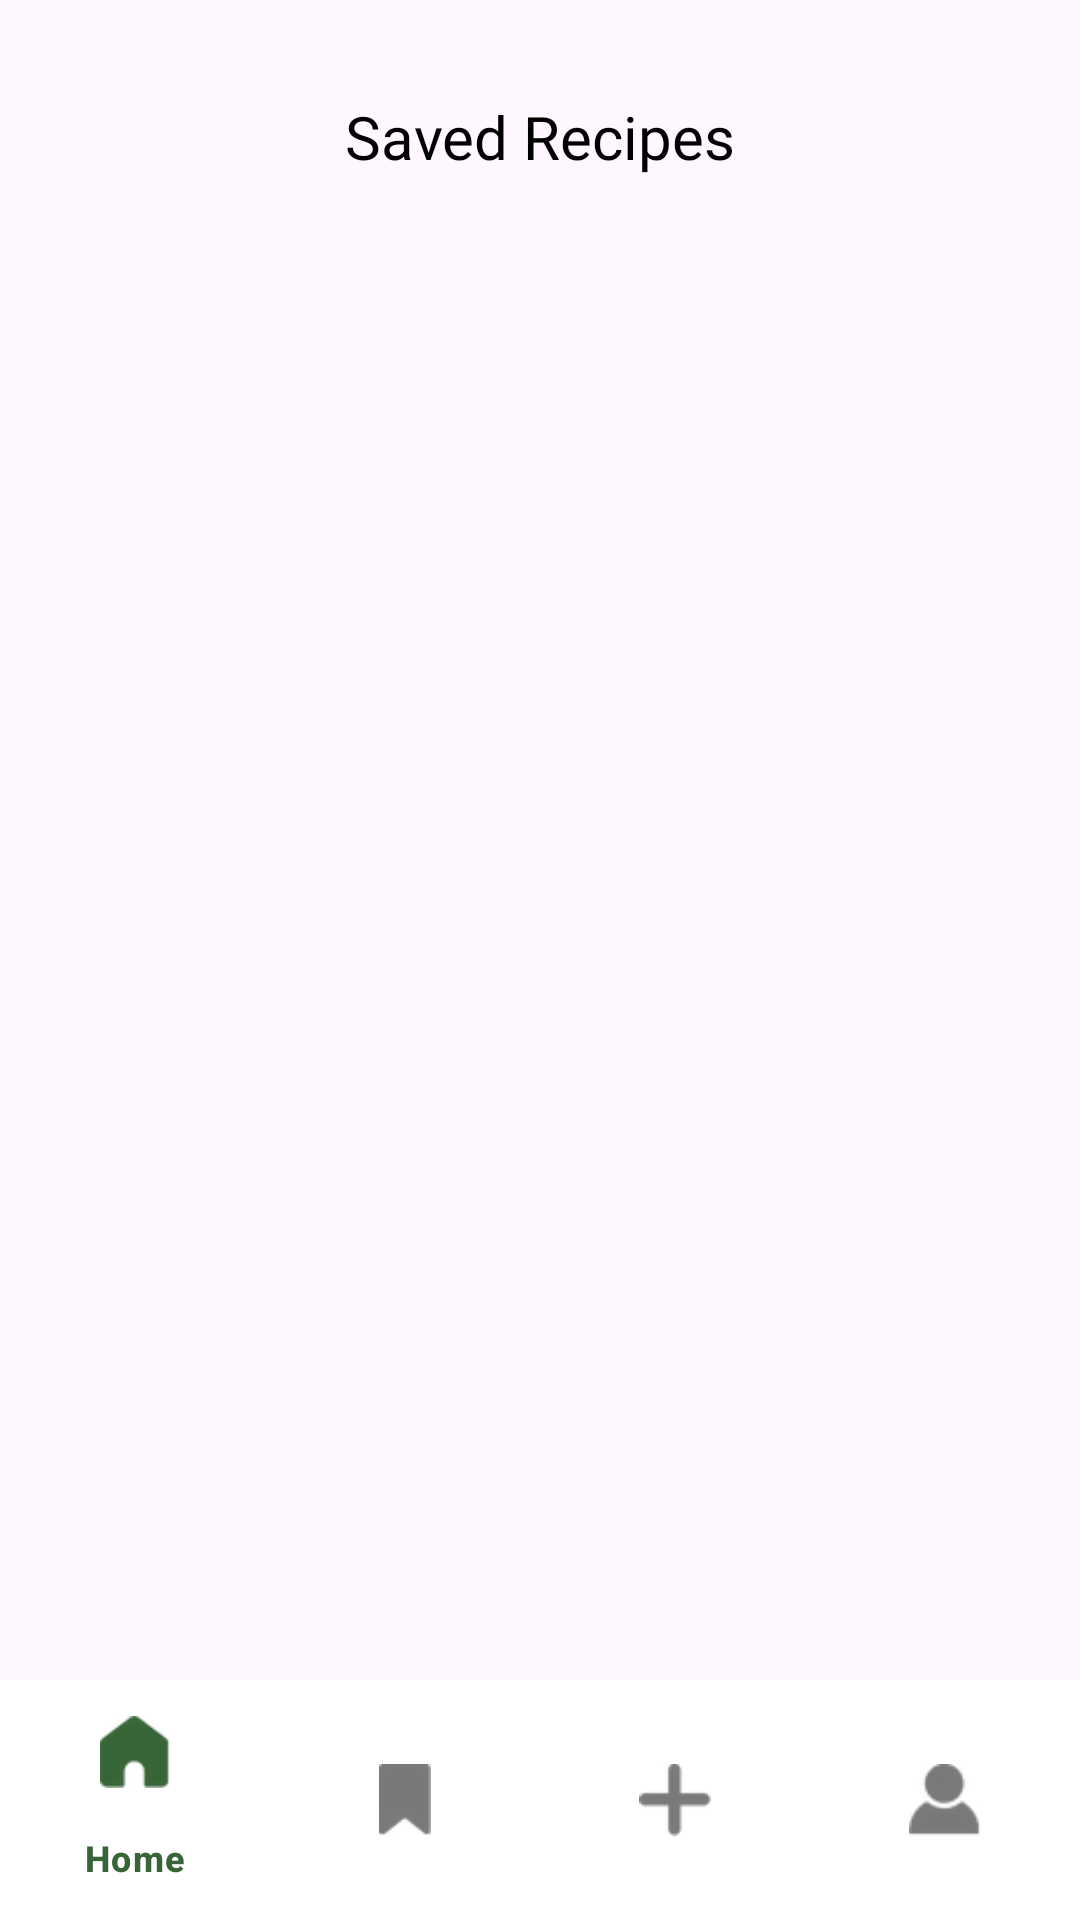

This screen was rendered from an Android layout file. Write that file and the resources it references.
<!-- AndroidManifest.xml: application theme Theme.YummyFood4Lyfe -->
<!-- res/layout/activity_saved.xml -->
<?xml version="1.0" encoding="utf-8"?>
<LinearLayout xmlns:android="http://schemas.android.com/apk/res/android"
    xmlns:app="http://schemas.android.com/apk/res-auto"
    xmlns:tools="http://schemas.android.com/tools"
    android:layout_width="match_parent"
    android:layout_height="match_parent"
    android:orientation="vertical"
    tools:context=".activities.SavedRecipeActivity">

    <TextView
        android:id="@+id/saveHeader"
        android:layout_width="match_parent"
        android:layout_height="wrap_content"
        android:fontFamily="@font/poppins_semibold"
        android:paddingTop="32dp"
        android:text="Saved Recipes"
        android:textAlignment="center"
        android:textColor="@color/black"
        android:textSize="20sp"
        android:gravity="center_horizontal" />

    <TextView
        android:id="@+id/noEntryText"
        android:layout_width="match_parent"
        android:layout_height="wrap_content"
        android:layout_marginTop="15dp"
        android:fontFamily="@font/poppins_medium"
        android:padding="10dp"
        android:text="No Saved Recipes"
        android:textAlignment="center"
        android:textSize="15sp"
        android:visibility="gone"
        tools:layout_editor_absoluteX="0dp" />

    <androidx.recyclerview.widget.RecyclerView
        android:id="@+id/recyclerViewSavedRecipes"
        android:layout_width="match_parent"
        android:layout_height="0dp"
        android:layout_weight="1"
        android:paddingTop="16dp" />

    <com.google.android.material.bottomnavigation.BottomNavigationView
        android:id="@+id/bottom_navigation"
        android:layout_width="match_parent"
        android:layout_height="wrap_content"
        android:background="@color/white"
        app:menu="@menu/bottom_navmenu_for_homescreen"
        app:itemIconTint="@color/nav_item_color_selector"
        app:itemTextColor="@color/nav_item_color_selector"
        android:elevation="8dp"
        app:itemBackground="@null"/>
</LinearLayout>
<!-- resources referenced by this layout -->
<resources>
  <color name="black">#FF000000</color>
  <color name="white">#FFFFFFFF</color>
  <style name="Theme.YummyFood4Lyfe" parent="Base.Theme.YummyFood4Lyfe" />
  <style name="Base.Theme.YummyFood4Lyfe" parent="Theme.Material3.DayNight.NoActionBar">
          
          
      </style>
</resources>
